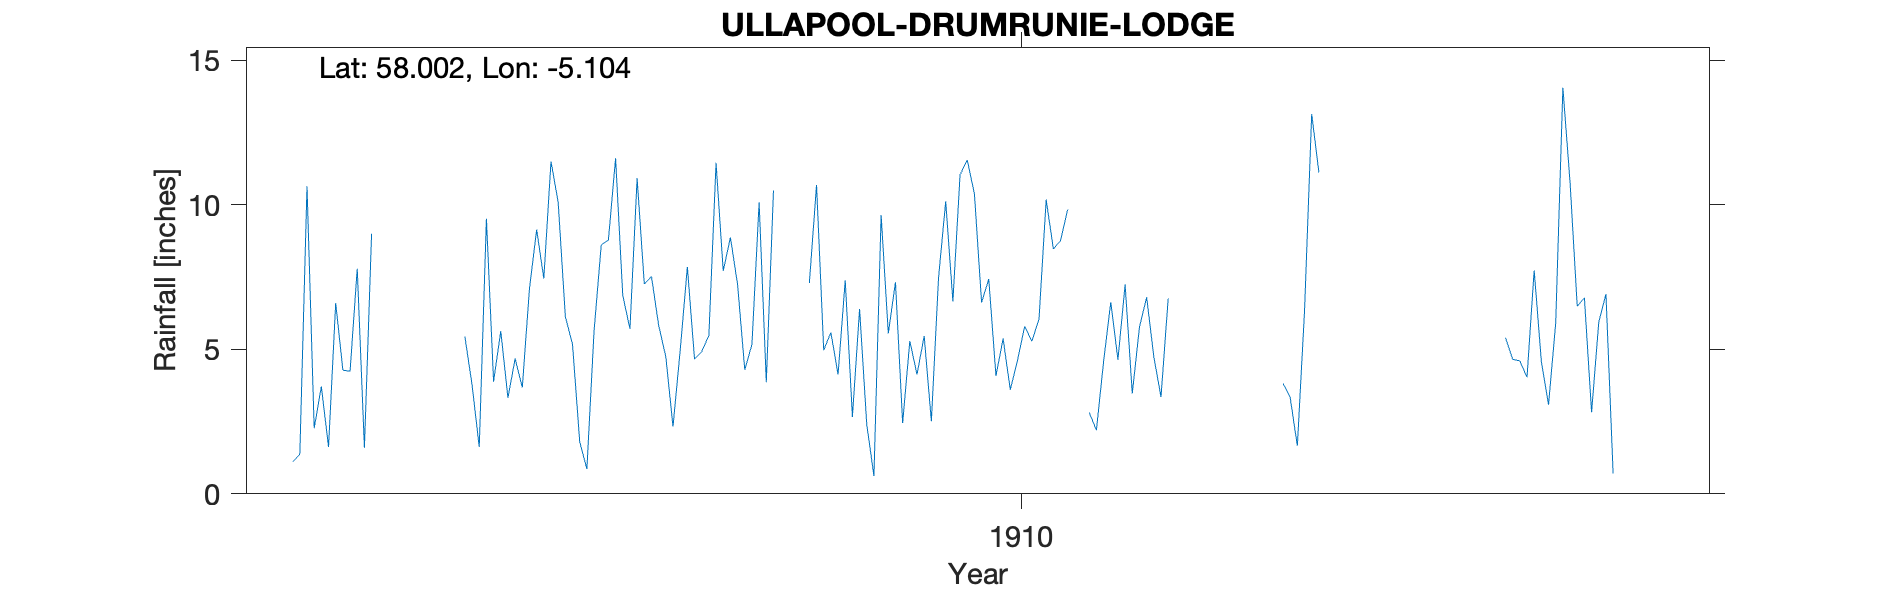

Values plotted in this chart, from the file beside it:
DRUMRUNIE LODGE, , , , , , , , , , , , , , , , , , , , 
Grid ref, NC1666505617, Long, -5.104, Lat, 58, Elevation, 400, ft, , , , , , , , , , , , 
Station no, RR8778, , , , , , , , , , , , , , , , , , , 
, 1900, 1901, 1902, 1903, 1904, 1905, 1906, 1907, 1908, 1909, 1910, 1911, 1912, 1913, 1914, 1915, 1916, 1917, 1918, 1919
January, , , 1.11, , 5.44, 11.5, 10.92, 7.71, 7.29, 7.32, 6.62, 9.84, 4.74, , , , , 6.78, , 
February, , , 1.37, , 3.77, 10.09, 7.26, 8.87, 10.68, 2.45, 7.43, , 3.35, , , , 5.4, 2.82, , 
March, , , 10.64, , 1.62, 6.13, 7.52, 7.24, 4.97, 5.29, 4.08, , 6.76, , , , 4.65, 5.94, , 
April, , , 2.27, , 9.52, 5.17, 5.83, 4.29, 5.58, 4.13, 5.37, 2.81, , , , , 4.6, 6.91, , 
May, , , 3.71, , 3.88, 1.8, 4.74, 5.17, 4.13, 5.46, 3.6, 2.2, , , , , 4.03, 0.7, , 
June, , , 1.62, , 5.63, 0.86, 2.33, 10.08, 7.39, 2.51, 4.61, 4.58, , , , , 7.73, , , 
July, , , 6.6, , 3.32, 5.63, 4.95, 3.86, 2.66, 7.47, 5.79, 6.63, , 3.82, , , 4.58, , , 
August, , , 4.28, , 4.68, 8.61, 7.85, 10.49, 6.39, 10.12, 5.28, 4.64, , 3.33, , , 3.08, , , 
September, , , 4.24, , 3.68, 8.78, 4.66, , 2.39, 6.66, 6.04, 7.24, , 1.66, , , 5.91, , , 
October, , , 7.79, , 7.1, 11.61, 4.92, , 0.62, 11.03, 10.18, 3.47, , 6.32, , , 14.05, , , 
November, , , 1.59, , 9.14, 6.86, 5.48, , 9.64, 11.55, 8.47, 5.77, , 13.14, , , 10.77, , , 
December, , , 9, , 7.45, 5.71, 11.45, , 5.55, 10.38, 8.76, 6.8, , 11.12, , , 6.49, , , 
Total, , , 54.22, , 65.23, 82.75, 77.91, , 67.29, 84.37, 76.23, , , , , , , , , 
1903 Records accidentally burnt, , , , , , , , , , , , , , , , , , , , 
1911 Feb mar Records lost, , , , , , , , , , , , , , , , , , , , 
Station no, RR8778, , , , , , , , , , , , , , , , , , , 
Midas, , , , , , , , , , , , , , , , , , , , 
Hyd Stn, , , , , , , , , , , , , , , , , , , , 
